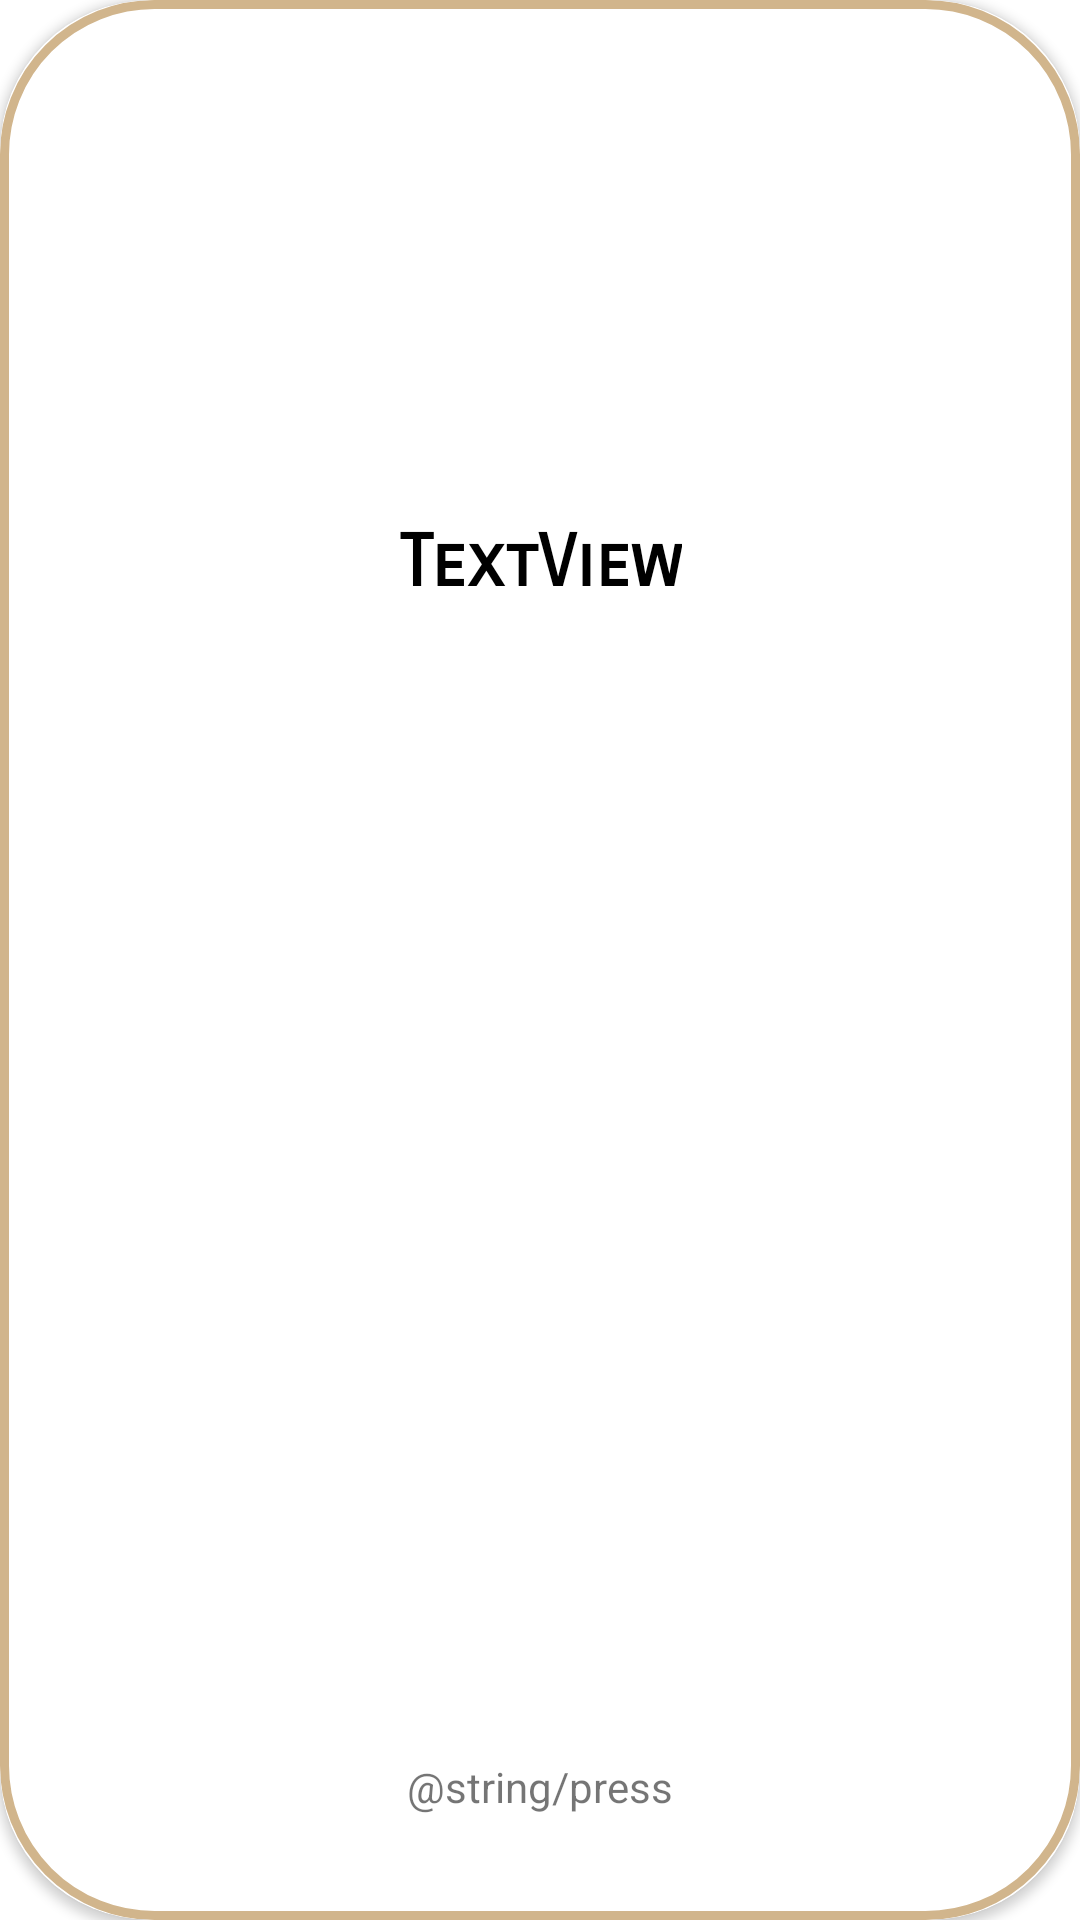

Android layout source for this screen:
<!-- AndroidManifest.xml: application theme Theme.FInalDiplomado -->
<!-- res/layout/card_product.xml -->
<?xml version="1.0" encoding="utf-8"?>
<androidx.cardview.widget.CardView xmlns:android="http://schemas.android.com/apk/res/android"
    xmlns:app="http://schemas.android.com/apk/res-auto"
    xmlns:tools="http://schemas.android.com/tools"
    android:id="@+id/cardView"
    android:layout_width="match_parent"
    android:layout_height="wrap_content"
    android:layout_marginRight="25dp"
    android:layout_marginLeft="22dp"
    android:layout_marginTop="18dp"
    app:cardCornerRadius="50dp">

    <androidx.constraintlayout.widget.ConstraintLayout
        android:id="@+id/cardAnimals"
        android:layout_width="match_parent"
        android:layout_height="match_parent"
        android:background="@drawable/btnredondo"
        android:padding="5dp">

        <ImageView
            android:id="@+id/itemImage"
            android:layout_width="0dp"
            android:layout_height="wrap_content"
            android:layout_marginStart="20dp"
            android:layout_marginTop="50dp"
            android:layout_marginEnd="20dp"
            android:layout_marginBottom="50dp"
            app:layout_constraintBottom_toBottomOf="parent"
            app:layout_constraintEnd_toEndOf="parent"
            app:layout_constraintStart_toStartOf="parent"
            app:layout_constraintTop_toTopOf="parent"
            tools:srcCompat="@tools:sample/avatars" />

        <TextView
            android:id="@+id/itemName"
            android:layout_width="wrap_content"
            android:layout_height="wrap_content"
            android:layout_marginTop="50dp"
            android:fontFamily="sans-serif-smallcaps"
            android:text="TextView"
            android:textAlignment="center"
            android:textColor="@color/black"
            android:textSize="24sp"
            android:textStyle="bold"
            app:layout_constraintBottom_toTopOf="@+id/itemImage"
            app:layout_constraintEnd_toEndOf="parent"
            app:layout_constraintStart_toStartOf="parent"
            app:layout_constraintTop_toTopOf="parent" />

        <TextView
            android:id="@+id/textView3"
            android:layout_width="wrap_content"
            android:layout_height="wrap_content"
            android:layout_marginBottom="30dp"
            android:text="@string/press"
            app:layout_constraintBottom_toBottomOf="parent"
            app:layout_constraintEnd_toEndOf="parent"
            app:layout_constraintStart_toStartOf="parent" />

    </androidx.constraintlayout.widget.ConstraintLayout>

</androidx.cardview.widget.CardView>
<!-- resources referenced by this layout -->
<resources>
  <color name="black">#FF000000</color>
  <!-- drawable btnredondo (drawable) -->
  <selector xmlns:android="http://schemas.android.com/apk/res/android" >
      <item >
          <shape android:shape="rectangle"  >
              <corners android:radius="50dip" />
              <stroke android:width="3dip" android:color="#D1B58C" />/>
          </shape>
      </item>
  </selector>
  <style name="Theme.FInalDiplomado" parent="Theme.MaterialComponents.DayNight.NoActionBar">
          
          <item name="colorPrimary">@color/purple_500</item>
          <item name="colorPrimaryVariant">@color/cream</item>
          <item name="colorOnPrimary">@color/white</item>
          
          <item name="colorSecondary">@color/teal_200</item>
          <item name="colorSecondaryVariant">@color/teal_700</item>
          <item name="colorOnSecondary">@color/black</item>
          
          <item name="android:statusBarColor">?attr/colorPrimaryVariant</item>
          
      </style>
  <color name="purple_500">#FF6200EE</color>
  <color name="cream">#D1B58C</color>
  <color name="white">#FFFFFFFF</color>
  <color name="teal_200">#FF03DAC5</color>
  <color name="teal_700">#FF018786</color>
</resources>
